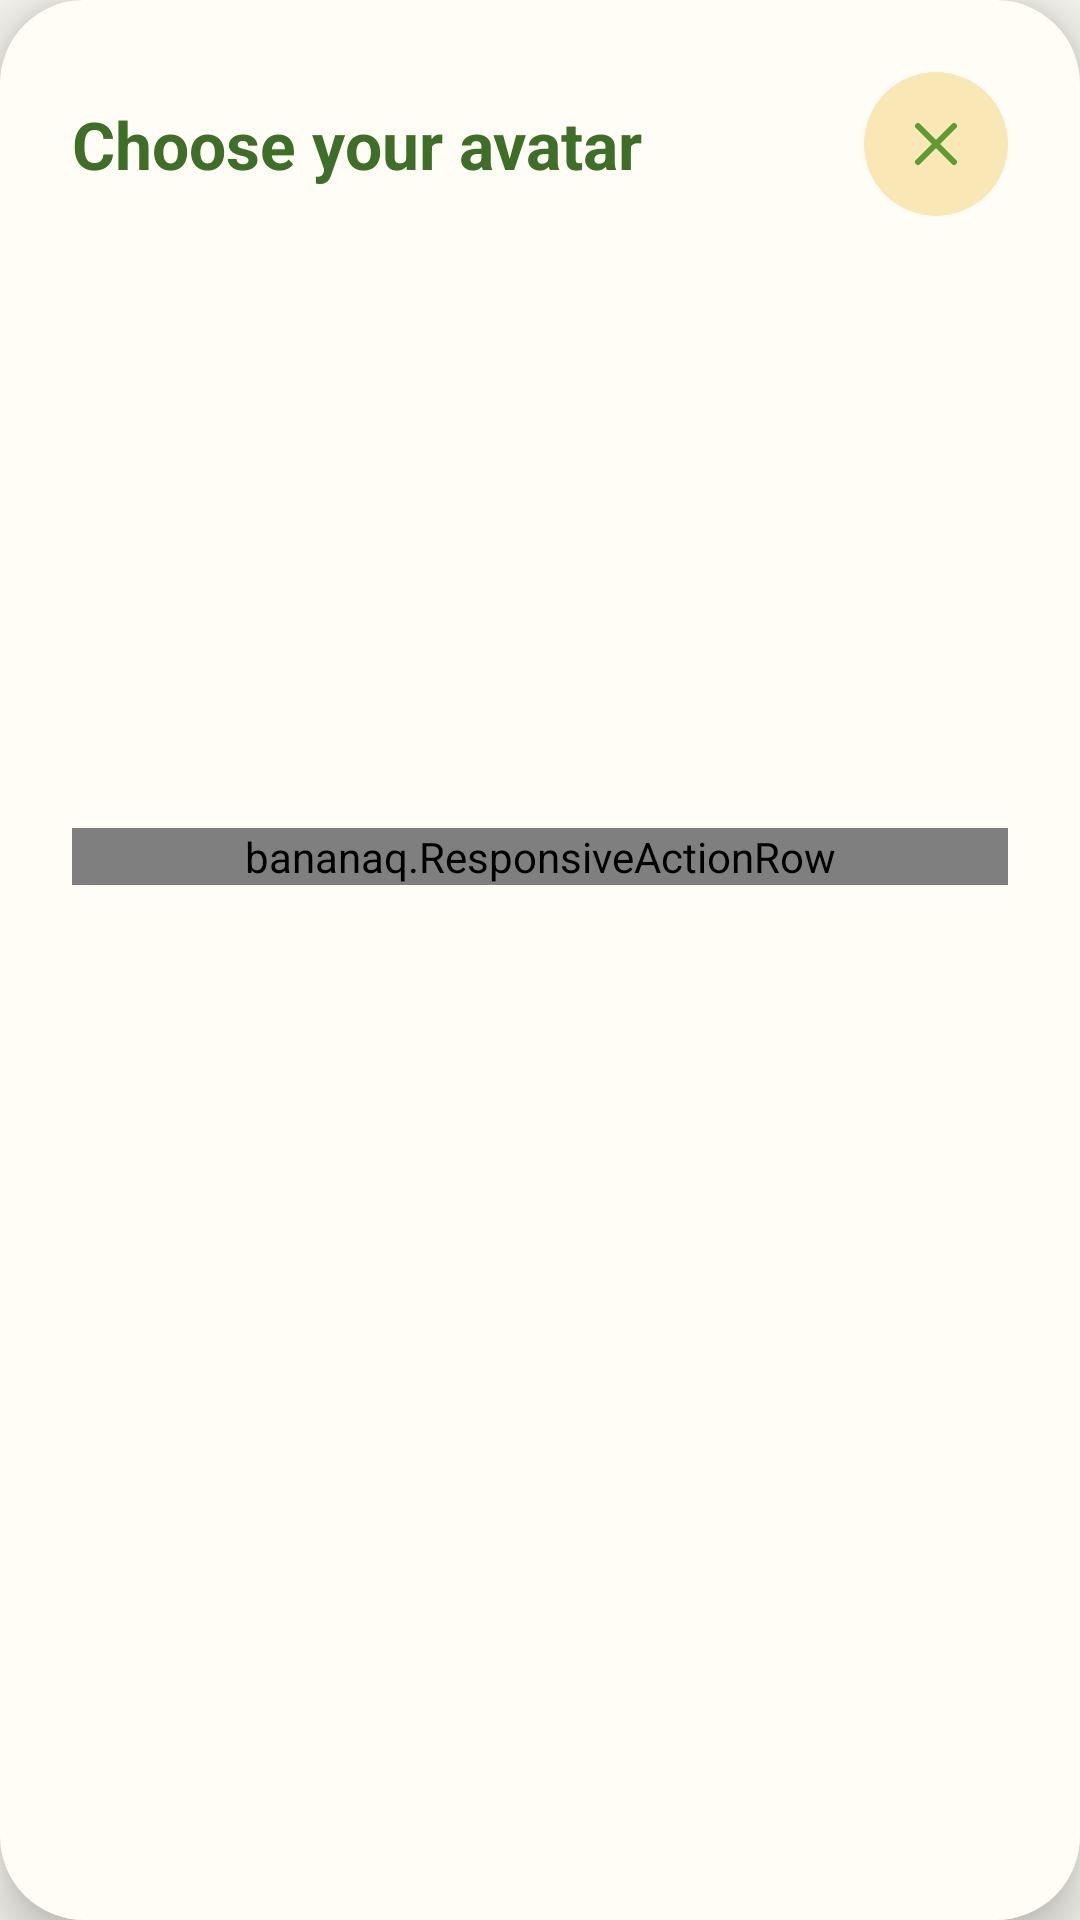

Reconstruct the res/layout file that produces this screen, plus the resources it refers to.
<!-- AndroidManifest.xml: application theme Theme.BananaQ -->
<!-- res/layout/dialog_avatar_picker.xml -->
<?xml version="1.0" encoding="utf-8"?>
<LinearLayout xmlns:android="http://schemas.android.com/apk/res/android"
    xmlns:app="http://schemas.android.com/apk/res-auto"
    android:layout_width="match_parent"
    android:layout_height="wrap_content"
    android:background="@drawable/avatar_picker_sheet_bg"
    android:elevation="10dp"
    android:orientation="vertical"
    android:paddingStart="@dimen/dialog_content_padding"
    android:paddingEnd="@dimen/dialog_content_padding"
    android:paddingTop="@dimen/dialog_content_padding"
    android:paddingBottom="@dimen/dialog_content_padding">

    <androidx.constraintlayout.widget.ConstraintLayout
        android:layout_width="match_parent"
        android:layout_height="wrap_content">

        <TextView
            android:id="@+id/avatarPickerTitle"
            android:layout_width="0dp"
            android:layout_height="wrap_content"
            android:text="@string/avatar_picker_heading"
            android:textColor="@color/banana_text_dark"
            android:textSize="22sp"
            android:textStyle="bold"
            app:layout_constraintStart_toStartOf="parent"
            app:layout_constraintEnd_toStartOf="@id/closeAvatarPicker"
            app:layout_constraintTop_toTopOf="parent"
            app:layout_constraintBottom_toBottomOf="parent" />

        <ImageButton
            style="@style/BananaButtonSurface"
            android:id="@+id/closeAvatarPicker"
            android:layout_width="48dp"
            android:layout_height="48dp"
            android:background="@drawable/avatar_close_button_bg"
            android:contentDescription="@string/close_avatar_picker"
            android:padding="@dimen/spacing_12"
            android:src="@drawable/ic_avatar_close"
            app:tint="@color/banana_green"
            app:layout_constraintEnd_toEndOf="parent"
            app:layout_constraintTop_toTopOf="parent" />
    </androidx.constraintlayout.widget.ConstraintLayout>

    <LinearLayout
        android:id="@+id/avatarPreviewPanel"
        android:layout_width="match_parent"
        android:layout_height="wrap_content"
        android:layout_marginTop="@dimen/spacing_16"
        android:gravity="center"
        android:orientation="vertical"
        android:padding="@dimen/spacing_16">
        <ImageView
            android:id="@+id/avatarPickerPreview"
            android:layout_width="128dp"
            android:layout_height="128dp"
            android:padding="@dimen/spacing_8"
            android:scaleType="fitCenter" />
    </LinearLayout>
    <GridLayout
        android:id="@+id/avatarPickerGrid"
        android:layout_width="match_parent"
        android:layout_height="wrap_content"
        android:layout_marginTop="@dimen/spacing_12"
        android:alignmentMode="alignBounds"
        android:columnCount="3"
        android:useDefaultMargins="false" />
    <bananaq.ResponsiveActionRow
        android:layout_width="match_parent"
        android:layout_height="wrap_content"
        android:layout_marginTop="@dimen/spacing_16"
        android:orientation="horizontal">
        <com.google.android.material.button.MaterialButton
            android:id="@+id/cancelAvatarSelection"
            android:layout_width="0dp"
            android:layout_height="wrap_content"
            android:layout_weight="1"
            android:minHeight="48dp"
            android:padding="@dimen/spacing_8"
            android:text="@string/cancel_scan_again"
            android:textAllCaps="false"
            android:textColor="@color/button_text_black"
            app:backgroundTint="@color/banana_yellow"
            app:strokeColor="@color/banana_green"
            app:strokeWidth="0dp"
            app:cornerRadius="@dimen/pill_corner_radius" />
        <Space android:layout_width="8dp" android:layout_height="1dp" />
        <com.google.android.material.button.MaterialButton
            android:id="@+id/saveAvatarSelection"
            android:layout_width="0dp"
            android:layout_height="wrap_content"
            android:layout_weight="1"
            android:minHeight="48dp"
            android:padding="@dimen/spacing_8"
            android:text="@string/save_avatar"
            android:textAllCaps="false"
            android:textColor="@color/white"
            app:backgroundTint="@color/banana_green"
            app:cornerRadius="@dimen/pill_corner_radius" />
    </bananaq.ResponsiveActionRow>
</LinearLayout>
<!-- resources referenced by this layout -->
<resources>
  <color name="banana_green">#5E9B33</color>
  <color name="banana_text_dark">#3F6E28</color>
  <color name="banana_yellow">#F1D686</color>
  <color name="button_text_black">#000000</color>
  <color name="white">#FFFFFFFF</color>
  <dimen name="dialog_content_padding">@dimen/spacing_24</dimen>
  <dimen name="pill_corner_radius">999dp</dimen>
  <dimen name="spacing_12">12dp</dimen>
  <dimen name="spacing_16">16dp</dimen>
  <dimen name="spacing_8">8dp</dimen>
  <!-- drawable avatar_close_button_bg (drawable) -->
  <?xml version="1.0" encoding="utf-8"?>
  <selector xmlns:android="http://schemas.android.com/apk/res/android">
      <item android:state_pressed="true">
          <shape android:shape="oval">
              <solid android:color="@color/banana_yellow" />
          </shape>
      </item>
      <item>
          <shape android:shape="oval">
              <solid android:color="@color/banana_yellow_light" />
          </shape>
      </item>
  </selector>
  <!-- drawable avatar_picker_sheet_bg (drawable) -->
  <shape xmlns:android="http://schemas.android.com/apk/res/android">
      <solid android:color="@color/banana_surface" />
      <corners android:radius="28dp" />
  </shape>
  <!-- drawable ic_avatar_close (drawable) -->
  <vector xmlns:android="http://schemas.android.com/apk/res/android"
      android:width="24dp" android:height="24dp"
      android:viewportWidth="24" android:viewportHeight="24">
      <path android:strokeColor="#FF000000" android:strokeWidth="2"
          android:strokeLineCap="round" android:fillColor="@android:color/transparent"
          android:pathData="M6,6L18,18M18,6L6,18" />
  </vector>
  <string name="avatar_picker_heading">Choose your avatar</string>
  <string name="cancel_scan_again">Cancel</string>
  <string name="close_avatar_picker">Close avatar picker</string>
  <string name="save_avatar">Save</string>
  <style name="BananaButtonSurface" parent="">
          <item name="android:elevation">@dimen/m3_btn_elevation</item>
          <item name="android:stateListAnimator">@animator/m3_btn_state_list_anim</item>
      </style>
  <style name="Theme.BananaQ" parent="Base.Theme.BananaQ">
          <item name="materialButtonStyle">@style/BananaActionButton</item>
          <item name="colorPrimary">@color/banana_green</item>
          <item name="colorOnPrimary">@color/white</item>
          <item name="colorSecondary">@color/banana_green</item>
          <item name="colorSurface">@color/banana_surface</item>
          <item name="colorOnSurface">@color/banana_text_dark</item>
          <item name="android:colorBackground">@color/banana_cream</item>
          <item name="android:textColorPrimary">@color/banana_body</item>
          <item name="android:textColorSecondary">@color/banana_muted</item>
          <item name="android:forceDarkAllowed" tools:targetApi="29">false</item>
          <item name="android:windowBackground">@color/banana_cream</item>
          <item name="android:windowAnimationStyle">@null</item>
      </style>
  <dimen name="spacing_24">24dp</dimen>
  <color name="banana_yellow_light">#F9E8B5</color>
  <color name="banana_surface">#FFFDF5</color>
  <style name="Base.Theme.BananaQ" parent="Theme.Material3.Light.NoActionBar">
      </style>
  <style name="BananaActionButton" parent="Widget.Material3.Button">
          <item name="shapeAppearanceOverlay">@style/BananaButtonShape</item>
          <item name="cornerRadius">@dimen/pill_corner_radius</item>
      </style>
  <color name="banana_cream">#F4F3ED</color>
  <color name="banana_body">#252A22</color>
  <color name="banana_muted">#687060</color>
  <style name="BananaButtonShape" parent="">
          <item name="cornerFamily">rounded</item>
          <item name="cornerSize">50%</item>
      </style>
</resources>
